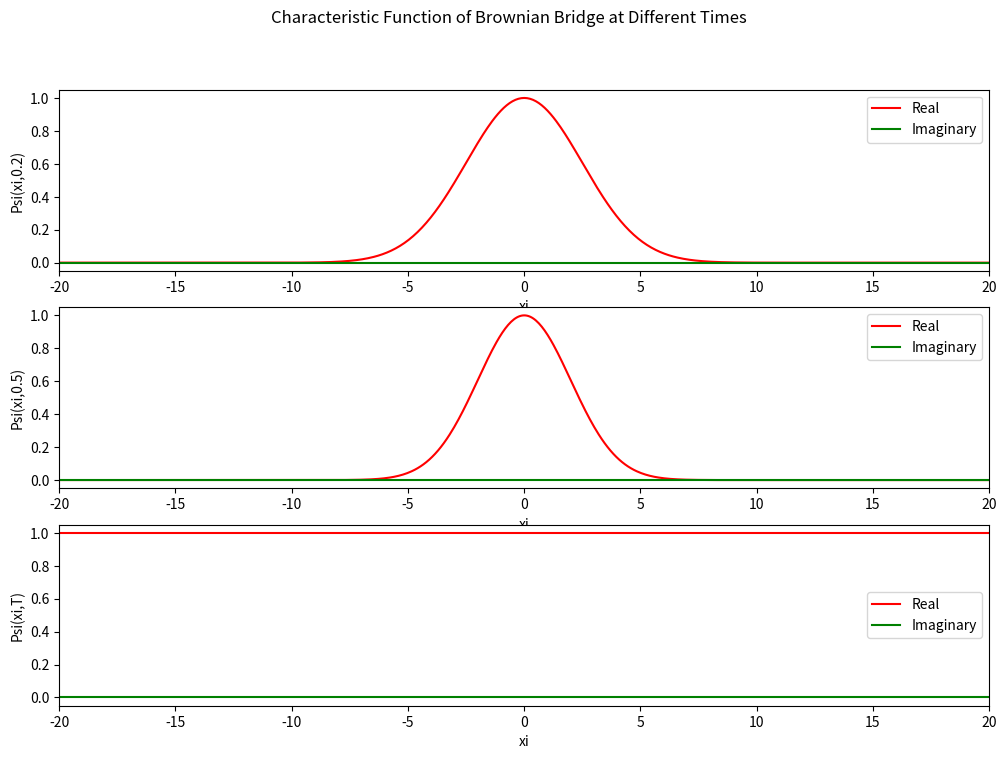
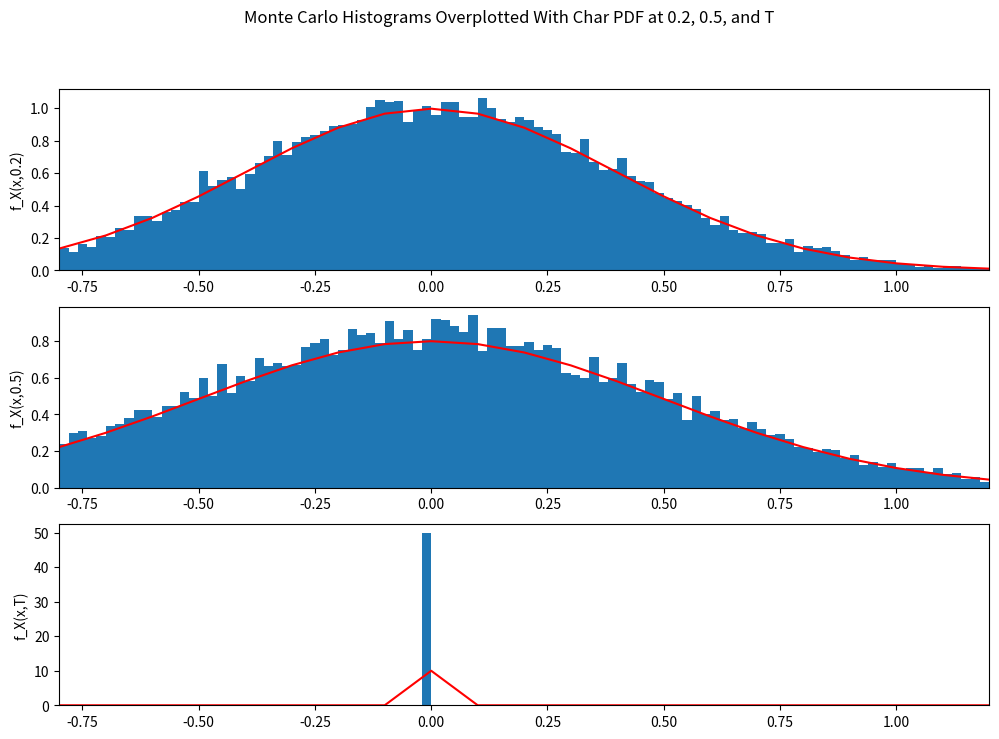

Generate these figures, in order, with matplotlib:
import numpy as np
import matplotlib.pyplot as plt

# Brownian Bridge Parameters
npaths = 20000  # Number of paths
T = 1  # Time horizon
nsteps = 200  # Number of time steps
dt = T / nsteps  # Time step
t = np.arange(0, T + dt, dt)  # Observation times

# Monte Carlo Simulation for Brownian Bridge
W = np.cumsum(np.sqrt(dt) * np.random.randn(nsteps, npaths), axis=0)
time_factor = np.linspace(0, T, nsteps).reshape(-1, 1)
B = W - time_factor * W[-1, :] / T
B = np.concatenate([np.zeros((1, npaths)), B], axis=0)

# Fourier Transformation Section
N = 1000
dx = 0.1
x = dx * np.arange(-N/2, N/2)
dxi = (2 * np.pi) / (N * dx)
xi = dxi * np.arange(-N/2, N/2)

# Characteristic Function for Brownian Bridge
def char_func_BB(t, T, xi):
    """
    Characteristic function of a Brownian Bridge at time t.

    Parameters:
    t (float): The time at which the characteristic function is evaluated, where 0 <= t <= T.
    T (float): The total duration of the Brownian Bridge.
    xi (float): The parameter of the characteristic function.

    Returns:
    complex: The value of the characteristic function at time t for parameter xi.
    """
    variance = t * (T - t) / T
    return np.exp(-0.5 * variance * xi**2)

# Inverse Fourier Transformation at Different Points
def inverse_FT(t):
    char_func = char_func_BB(t, T, xi)
    return np.fft.fftshift(np.fft.fft(np.fft.ifftshift(char_func))) / (N * dx)

# Characteristic Function at Different Time Points
Fa_point2 = char_func_BB(0.2, 1, xi)
Fa_point5 = char_func_BB(0.5, 1, xi)
Fa_T = char_func_BB(T, 1, xi)

# Plot Characteristic Function at Different Times
plt.figure(1, figsize=(12, 8))
plt.suptitle('Characteristic Function of Brownian Bridge at Different Times')

# At 0.2
plt.subplot(3, 1, 1)
plt.plot(xi, np.real(Fa_point2), 'r', label='Real')
plt.plot(xi, np.imag(Fa_point2), 'g', label='Imaginary')
plt.xlabel('xi')
plt.xlim([-20, 20])
plt.ylabel('Psi(xi,0.2)')
plt.legend()

# At 0.5
plt.subplot(3, 1, 2)
plt.plot(xi, np.real(Fa_point5), 'r', label='Real')
plt.plot(xi, np.imag(Fa_point5), 'g', label='Imaginary')
plt.xlabel('xi')
plt.xlim([-20, 20])
plt.ylabel('Psi(xi,0.5)')
plt.legend()

# At T
plt.subplot(3, 1, 3)
plt.plot(xi, np.real(Fa_T), 'r', label='Real')
plt.plot(xi, np.imag(Fa_T), 'g', label='Imaginary')
plt.xlabel('xi')
plt.xlim([-20, 20])
plt.ylabel('Psi(xi,T)')
plt.legend()

# PDFs at Different Points VS Monte Carlo
fn_point2 = inverse_FT(0.2)
fn_point5 = inverse_FT(0.5)
fn_T = inverse_FT(T)

# Plot PDFs vs Monte Carlo Histograms
plt.figure(2, figsize=(12, 8))
plt.suptitle('Monte Carlo Histograms Overplotted With Char PDF at 0.2, 0.5, and T')

# At 0.2
plt.subplot(3, 1, 1)
plt.hist(B[int(0.2 * nsteps), :], bins=np.arange(-0.8, 1.21, 0.02), density=True)
plt.plot(x, np.real(fn_point2), 'r')
plt.xlim([-0.8, 1.2])
plt.ylabel('f_X(x,0.2)')

# At 0.5
plt.subplot(3, 1, 2)
plt.hist(B[int(0.5 * nsteps), :], bins=np.arange(-0.8, 1.21, 0.02), density=True)
plt.plot(x, np.real(fn_point5), 'r')
plt.xlim([-0.8, 1.2])
plt.ylabel('f_X(x,0.5)')

# At T
plt.subplot(3, 1, 3)
plt.hist(B[-1, :], bins=np.arange(-0.8, 1.21, 0.02), density=True)
plt.plot(x, np.real(fn_T), 'r')
plt.xlim([-0.8, 1.2])
plt.ylabel('f_X(x,T)')

plt.show()
